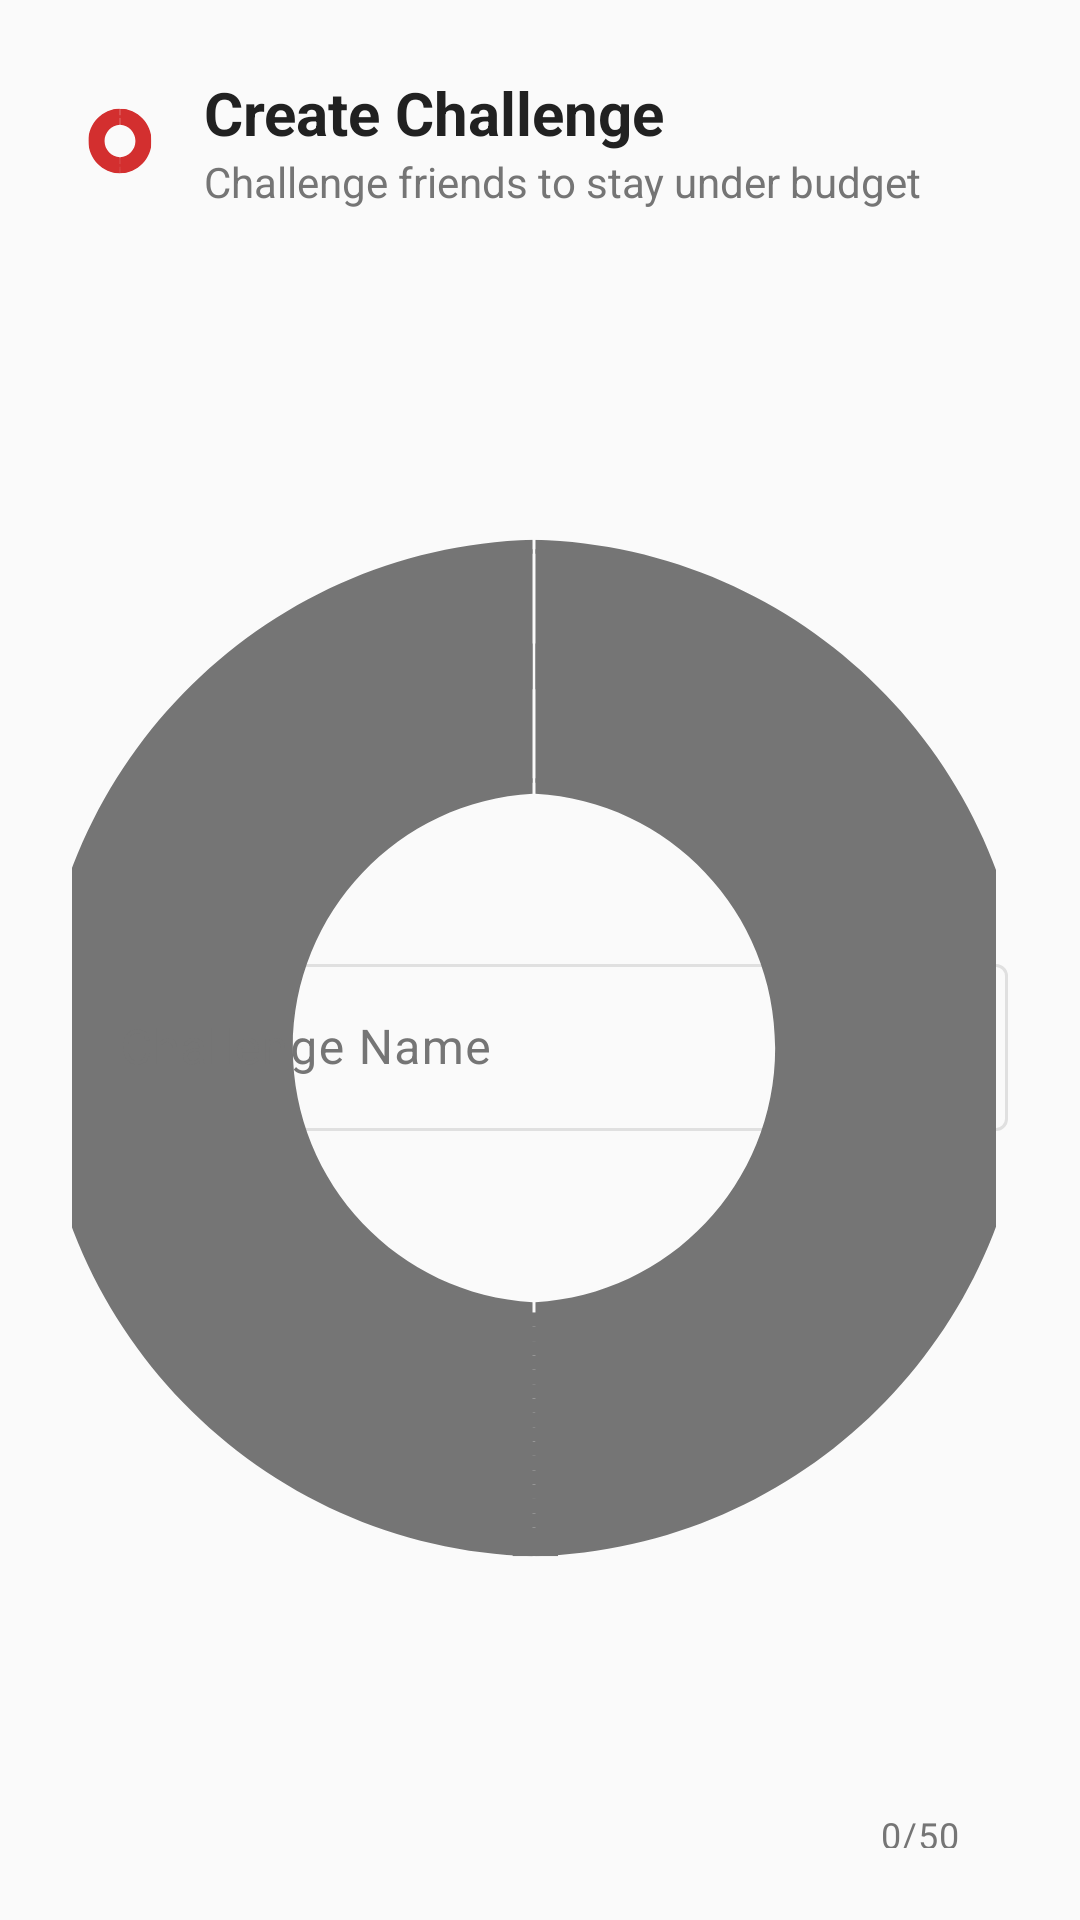

Layout XML and referenced resources for this Android screen:
<!-- AndroidManifest.xml: application theme Theme.Auto_Saver -->
<!-- res/layout/bottom_sheet_create_challenge.xml -->
<?xml version="1.0" encoding="utf-8"?>
<LinearLayout xmlns:android="http://schemas.android.com/apk/res/android"
    xmlns:app="http://schemas.android.com/apk/res-auto"
    android:layout_width="match_parent"
    android:layout_height="wrap_content"
    android:orientation="vertical"
    android:padding="24dp">

    
    <LinearLayout
        android:layout_width="match_parent"
        android:layout_height="wrap_content"
        android:gravity="center_vertical"
        android:orientation="horizontal">

        <ImageView
            android:layout_width="32dp"
            android:layout_height="32dp"
            android:contentDescription="Create Challenge"
            android:src="@drawable/ic_race_track_dial"
            app:tint="?attr/colorPrimary" />

        <LinearLayout
            android:layout_width="0dp"
            android:layout_height="wrap_content"
            android:layout_marginStart="12dp"
            android:layout_weight="1"
            android:orientation="vertical">

            <TextView
                android:layout_width="wrap_content"
                android:layout_height="wrap_content"
                android:text="@string/create_challenge"
                android:textColor="?attr/colorOnSurface"
                android:textSize="20sp"
                android:textStyle="bold" />

            <TextView
                android:layout_width="wrap_content"
                android:layout_height="wrap_content"
                android:text="Challenge friends to stay under budget"
                android:textColor="?attr/colorOnSurfaceVariant"
                android:textSize="14sp" />
        </LinearLayout>
    </LinearLayout>

    
    <com.google.android.material.textfield.TextInputLayout
        android:id="@+id/til_challenge_name"
        style="@style/Widget.Material3.TextInputLayout.OutlinedBox"
        android:layout_width="match_parent"
        android:layout_height="wrap_content"
        android:layout_marginTop="24dp"
        android:hint="@string/challenge_name"
        app:counterEnabled="true"
        app:counterMaxLength="50"
        app:endIconMode="clear_text"
        app:startIconDrawable="@drawable/ic_race_track_dial">

        <com.google.android.material.textfield.TextInputEditText
            android:id="@+id/et_challenge_name"
            android:layout_width="match_parent"
            android:layout_height="wrap_content"
            android:inputType="textCapSentences"
            android:maxLength="50"
            android:singleLine="true" />
    </com.google.android.material.textfield.TextInputLayout>

    
    <com.google.android.material.textfield.TextInputLayout
        android:id="@+id/til_budget"
        style="@style/Widget.Material3.TextInputLayout.OutlinedBox"
        android:layout_width="match_parent"
        android:layout_height="wrap_content"
        android:layout_marginTop="16dp"
        android:hint="@string/budget_limit"
        app:endIconMode="clear_text"
        app:prefixText="$"
        app:startIconDrawable="@drawable/img_budget_image">

        <com.google.android.material.textfield.TextInputEditText
            android:id="@+id/et_budget"
            android:layout_width="match_parent"
            android:layout_height="wrap_content"
            android:inputType="numberDecimal"
            android:singleLine="true" />
    </com.google.android.material.textfield.TextInputLayout>

    
    <TextView
        android:layout_width="wrap_content"
        android:layout_height="wrap_content"
        android:layout_marginTop="16dp"
        android:text="Challenge Duration"
        android:textColor="?attr/colorOnSurface"
        android:textSize="14sp"
        android:textStyle="bold" />

    <LinearLayout
        android:layout_width="match_parent"
        android:layout_height="wrap_content"
        android:layout_marginTop="8dp"
        android:orientation="horizontal">

        
        <com.google.android.material.textfield.TextInputLayout
            android:id="@+id/til_start_date"
            style="@style/Widget.Material3.TextInputLayout.OutlinedBox"
            android:layout_width="0dp"
            android:layout_height="wrap_content"
            android:layout_marginEnd="8dp"
            android:layout_weight="1"
            android:hint="@string/start_date_label"
            app:endIconDrawable="@android:drawable/ic_menu_my_calendar"
            app:endIconMode="custom">

            <com.google.android.material.textfield.TextInputEditText
                android:id="@+id/et_start_date"
                android:layout_width="match_parent"
                android:layout_height="wrap_content"
                android:clickable="true"
                android:focusable="false"
                android:inputType="none"
                android:singleLine="true" />
        </com.google.android.material.textfield.TextInputLayout>

        
        <com.google.android.material.textfield.TextInputLayout
            android:id="@+id/til_end_date"
            style="@style/Widget.Material3.TextInputLayout.OutlinedBox"
            android:layout_width="0dp"
            android:layout_height="wrap_content"
            android:layout_marginStart="8dp"
            android:layout_weight="1"
            android:hint="@string/end_date_label"
            app:endIconDrawable="@android:drawable/ic_menu_my_calendar"
            app:endIconMode="custom">

            <com.google.android.material.textfield.TextInputEditText
                android:id="@+id/et_end_date"
                android:layout_width="match_parent"
                android:layout_height="wrap_content"
                android:clickable="true"
                android:focusable="false"
                android:inputType="none"
                android:singleLine="true" />
        </com.google.android.material.textfield.TextInputLayout>
    </LinearLayout>

    
    <com.google.android.material.card.MaterialCardView
        android:layout_width="match_parent"
        android:layout_height="wrap_content"
        android:layout_marginTop="16dp"
        app:cardBackgroundColor="?attr/colorPrimaryContainer"
        app:cardCornerRadius="12dp"
        app:cardElevation="0dp">

        <LinearLayout
            android:layout_width="match_parent"
            android:layout_height="wrap_content"
            android:orientation="horizontal"
            android:padding="12dp">

            <TextView
                android:layout_width="wrap_content"
                android:layout_height="wrap_content"
                android:text="💡"
                android:textSize="20sp" />

            <TextView
                android:layout_width="0dp"
                android:layout_height="wrap_content"
                android:layout_marginStart="8dp"
                android:layout_weight="1"
                android:text="You'll get a shareable invite code to add friends to this challenge!"
                android:textColor="?attr/colorOnPrimaryContainer"
                android:textSize="13sp" />
        </LinearLayout>
    </com.google.android.material.card.MaterialCardView>

    
    <LinearLayout
        android:layout_width="match_parent"
        android:layout_height="wrap_content"
        android:layout_marginTop="24dp"
        android:gravity="end"
        android:orientation="horizontal">

        <com.google.android.material.button.MaterialButton
            android:id="@+id/btn_cancel"
            style="@style/Widget.Material3.Button.TextButton"
            android:layout_width="wrap_content"
            android:layout_height="wrap_content"
            android:layout_marginEnd="8dp"
            android:text="@string/cancel" />

        <com.google.android.material.button.MaterialButton
            android:id="@+id/btn_create"
            android:layout_width="wrap_content"
            android:layout_height="wrap_content"
            android:text="@string/create" />
    </LinearLayout>

    
    <FrameLayout
        android:id="@+id/loading_overlay"
        android:layout_width="match_parent"
        android:layout_height="match_parent"
        android:background="#80000000"
        android:clickable="true"
        android:focusable="true"
        android:visibility="gone">

        <ProgressBar
            android:layout_width="wrap_content"
            android:layout_height="wrap_content"
            android:layout_gravity="center"
            android:indeterminate="true" />
    </FrameLayout>
</LinearLayout>
<!-- resources referenced by this layout -->
<resources>
  <!-- drawable ic_race_track_dial: vector/xml drawable (drawable, 19146 chars, omitted) -->
  <!-- drawable img_budget_image: vector/xml drawable (drawable, 2217 chars, omitted) -->
  <string name="budget_limit">Budget Limit</string>
  <string name="cancel">Cancel</string>
  <string name="challenge_name">Challenge Name</string>
  <string name="create">Create</string>
  <string name="create_challenge">Create Challenge</string>
  <string name="end_date_label">End Date</string>
  <string name="start_date_label">Start Date</string>
  <style name="Theme.Auto_Saver" parent="Base.Theme.Auto_Saver" />
  <style name="Base.Theme.Auto_Saver" parent="Theme.Material3.DayNight.NoActionBar">
          
          <item name="colorPrimary">@color/red_primary</item>
          <item name="colorOnPrimary">@color/white</item>
          <item name="colorPrimaryContainer">@color/red_light</item>
          <item name="colorOnPrimaryContainer">@color/red_dark</item>
  
          
          <item name="colorSecondary">@color/red_secondary</item>
          <item name="colorOnSecondary">@color/white</item>
          <item name="colorSecondaryContainer">@color/red_light</item>
          <item name="colorOnSecondaryContainer">@color/red_dark</item>
  
          
          <item name="colorTertiary">@color/gray_600</item>
          <item name="colorOnTertiary">@color/white</item>
  
          
          <item name="android:windowBackground">@color/gray_50</item>
          <item name="colorSurface">@color/white</item>
          <item name="colorOnSurface">@color/gray_900</item>
          <item name="colorSurfaceVariant">@color/gray_100</item>
          <item name="colorOnSurfaceVariant">@color/gray_600</item>
  
          
          <item name="colorError">@color/error_red</item>
          <item name="colorOnError">@color/white</item>
  
          
          <item name="colorOutline">@color/gray_300</item>
  
          
          <item name="android:statusBarColor">@color/gray_50</item>
          <item name="android:windowLightStatusBar">true</item>
      </style>
  <color name="red_primary">#D32F2F</color>
  <color name="white">#FFFFFFFF</color>
  <color name="red_light">#FFCDD2</color>
  <color name="red_dark">#B71C1C</color>
  <color name="red_secondary">#F44336</color>
  <color name="gray_600">#757575</color>
  <color name="gray_50">#FAFAFA</color>
  <color name="gray_900">#212121</color>
  <color name="gray_100">#F5F5F5</color>
  <color name="error_red">#F44336</color>
  <color name="gray_300">#E0E0E0</color>
</resources>
